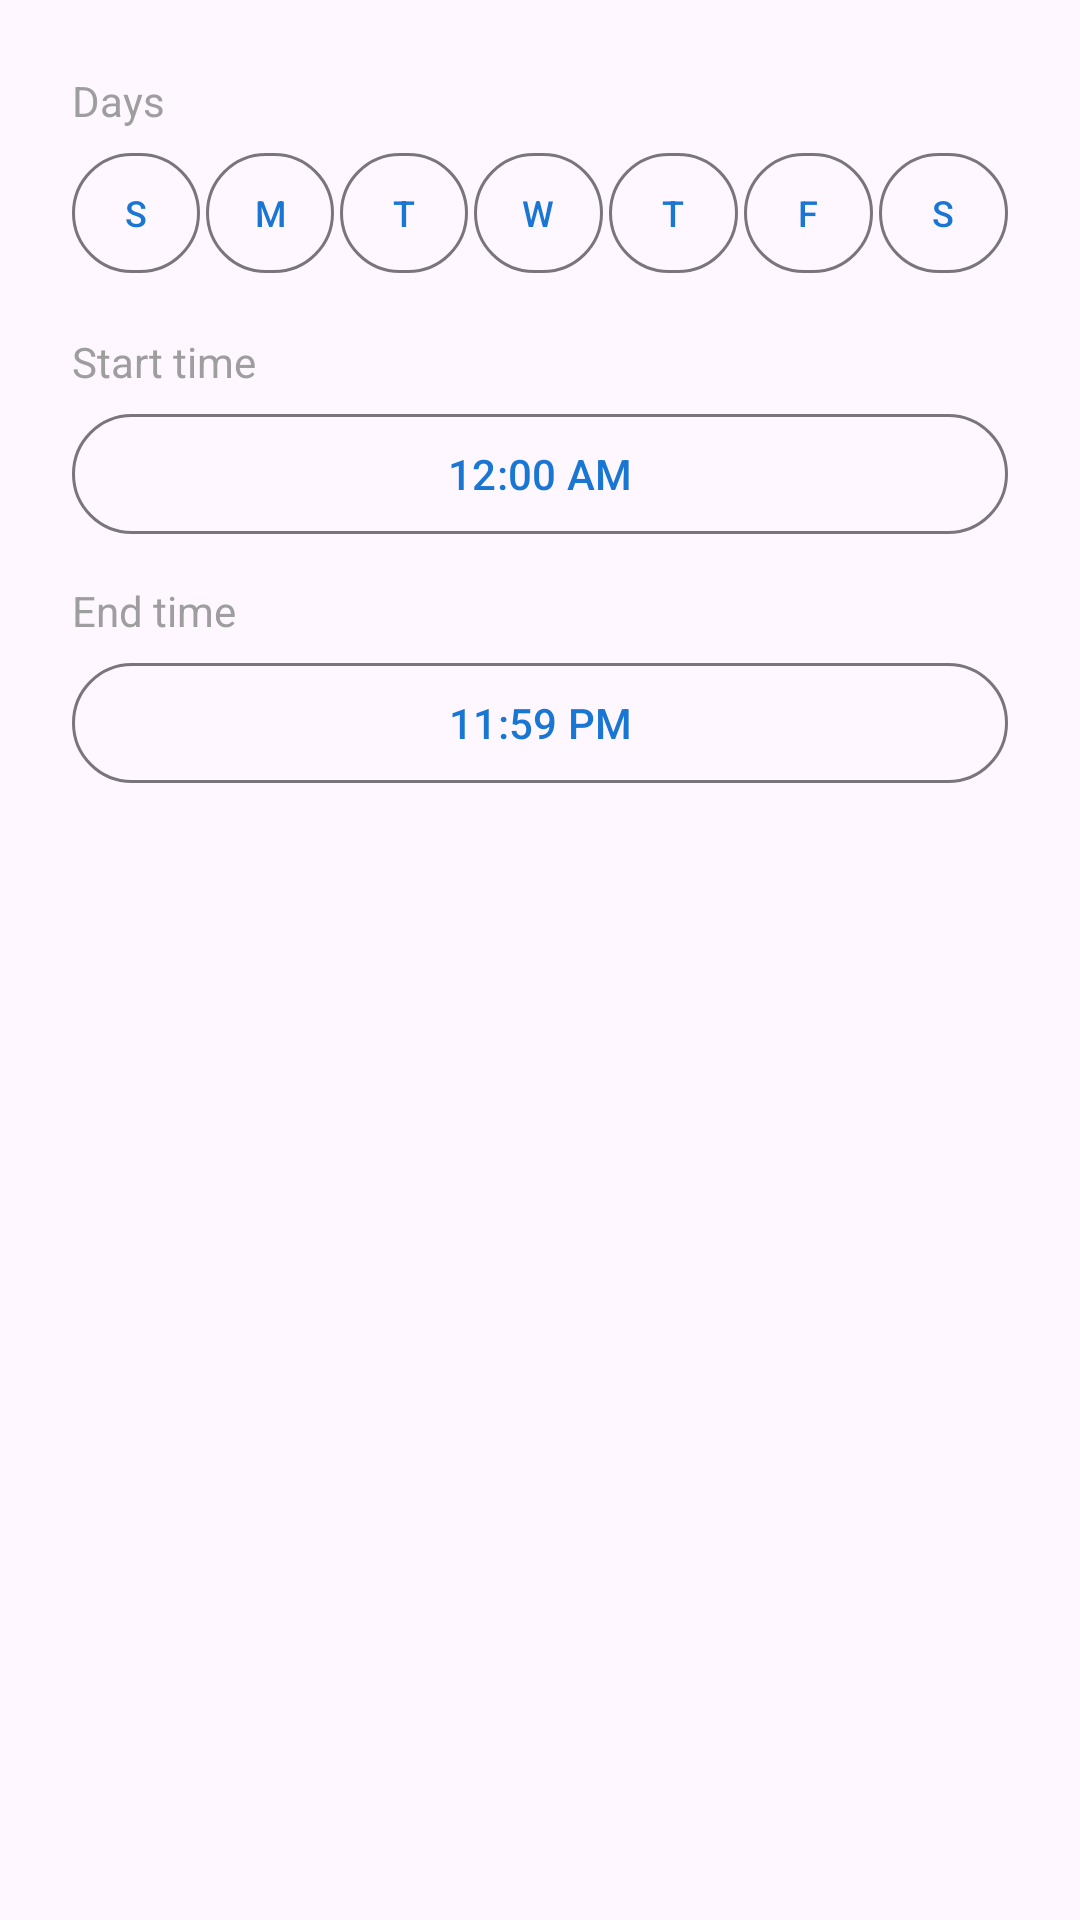

The Android layout XML behind this screen, and the referenced resources:
<!-- AndroidManifest.xml: application theme Theme.AppBlocker -->
<!-- res/layout/dialog_time_period.xml -->
<?xml version="1.0" encoding="utf-8"?>
<LinearLayout
    xmlns:android="http://schemas.android.com/apk/res/android"
    android:layout_width="match_parent"
    android:layout_height="wrap_content"
    android:orientation="vertical"
    android:padding="24dp">

    <TextView
        android:layout_width="wrap_content"
        android:layout_height="wrap_content"
        android:text="@string/time_period_days"
        android:textSize="14sp"
        android:textColor="@color/gray" />

    <LinearLayout
        android:id="@+id/layoutDays"
        android:layout_width="match_parent"
        android:layout_height="wrap_content"
        android:layout_marginTop="8dp"
        android:orientation="horizontal">

        <com.google.android.material.button.MaterialButton
            android:id="@+id/btnSun"
            style="@style/Widget.Material3.Button.OutlinedButton"
            android:layout_width="0dp"
            android:layout_height="40dp"
            android:layout_weight="1"
            android:layout_marginEnd="2dp"
            android:padding="0dp"
            android:minWidth="0dp"
            android:insetTop="0dp"
            android:insetBottom="0dp"
            android:text="S"
            android:textSize="12sp" />

        <com.google.android.material.button.MaterialButton
            android:id="@+id/btnMon"
            style="@style/Widget.Material3.Button.OutlinedButton"
            android:layout_width="0dp"
            android:layout_height="40dp"
            android:layout_weight="1"
            android:layout_marginEnd="2dp"
            android:padding="0dp"
            android:minWidth="0dp"
            android:insetTop="0dp"
            android:insetBottom="0dp"
            android:text="M"
            android:textSize="12sp" />

        <com.google.android.material.button.MaterialButton
            android:id="@+id/btnTue"
            style="@style/Widget.Material3.Button.OutlinedButton"
            android:layout_width="0dp"
            android:layout_height="40dp"
            android:layout_weight="1"
            android:layout_marginEnd="2dp"
            android:padding="0dp"
            android:minWidth="0dp"
            android:insetTop="0dp"
            android:insetBottom="0dp"
            android:text="T"
            android:textSize="12sp" />

        <com.google.android.material.button.MaterialButton
            android:id="@+id/btnWed"
            style="@style/Widget.Material3.Button.OutlinedButton"
            android:layout_width="0dp"
            android:layout_height="40dp"
            android:layout_weight="1"
            android:layout_marginEnd="2dp"
            android:padding="0dp"
            android:minWidth="0dp"
            android:insetTop="0dp"
            android:insetBottom="0dp"
            android:text="W"
            android:textSize="12sp" />

        <com.google.android.material.button.MaterialButton
            android:id="@+id/btnThu"
            style="@style/Widget.Material3.Button.OutlinedButton"
            android:layout_width="0dp"
            android:layout_height="40dp"
            android:layout_weight="1"
            android:layout_marginEnd="2dp"
            android:padding="0dp"
            android:minWidth="0dp"
            android:insetTop="0dp"
            android:insetBottom="0dp"
            android:text="T"
            android:textSize="12sp" />

        <com.google.android.material.button.MaterialButton
            android:id="@+id/btnFri"
            style="@style/Widget.Material3.Button.OutlinedButton"
            android:layout_width="0dp"
            android:layout_height="40dp"
            android:layout_weight="1"
            android:layout_marginEnd="2dp"
            android:padding="0dp"
            android:minWidth="0dp"
            android:insetTop="0dp"
            android:insetBottom="0dp"
            android:text="F"
            android:textSize="12sp" />

        <com.google.android.material.button.MaterialButton
            android:id="@+id/btnSat"
            style="@style/Widget.Material3.Button.OutlinedButton"
            android:layout_width="0dp"
            android:layout_height="40dp"
            android:layout_weight="1"
            android:padding="0dp"
            android:minWidth="0dp"
            android:insetTop="0dp"
            android:insetBottom="0dp"
            android:text="S"
            android:textSize="12sp" />

    </LinearLayout>

    <TextView
        android:layout_width="wrap_content"
        android:layout_height="wrap_content"
        android:layout_marginTop="20dp"
        android:text="@string/time_period_start"
        android:textSize="14sp"
        android:textColor="@color/gray" />

    <com.google.android.material.button.MaterialButton
        android:id="@+id/buttonStartTime"
        style="@style/Widget.Material3.Button.OutlinedButton"
        android:layout_width="match_parent"
        android:layout_height="wrap_content"
        android:layout_marginTop="4dp"
        android:text="12:00 AM" />

    <TextView
        android:layout_width="wrap_content"
        android:layout_height="wrap_content"
        android:layout_marginTop="12dp"
        android:text="@string/time_period_end"
        android:textSize="14sp"
        android:textColor="@color/gray" />

    <com.google.android.material.button.MaterialButton
        android:id="@+id/buttonEndTime"
        style="@style/Widget.Material3.Button.OutlinedButton"
        android:layout_width="match_parent"
        android:layout_height="wrap_content"
        android:layout_marginTop="4dp"
        android:text="11:59 PM" />

</LinearLayout>
<!-- resources referenced by this layout -->
<resources>
  <color name="gray">#9E9E9E</color>
  <string name="time_period_days">Days</string>
  <string name="time_period_end">End time</string>
  <string name="time_period_start">Start time</string>
  <style name="Theme.AppBlocker" parent="Theme.Material3.Light.NoActionBar">
          <item name="colorPrimary">@color/primary</item>
          <item name="colorPrimaryDark">@color/primary_dark</item>
          <item name="colorAccent">@color/accent</item>
      </style>
  <color name="primary">#1976D2</color>
  <color name="primary_dark">#1565C0</color>
  <color name="accent">#FF5722</color>
</resources>
